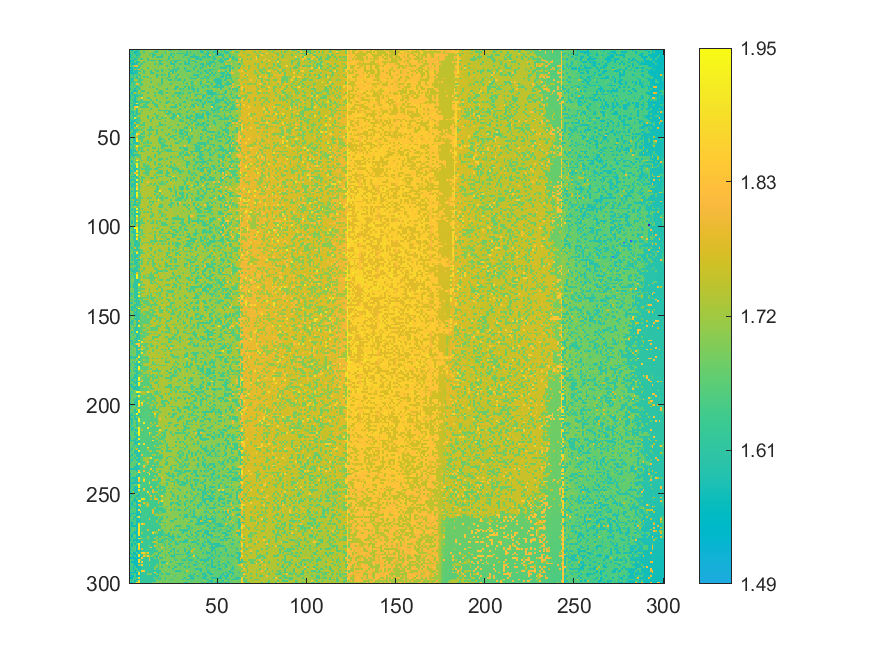

Source data for this figure (header and first rows):
1.64820190861421, 1.55580866651706, 1.64829199717765, 1.65044228465123, 1.57769559759665, 1.62626475281136, 1.69703715925903, 1.69761924135987, 1.70022390373462, 1.69984137222821, 1.70001654480615, 1.69673400994072, 1.70255361895245, 1.69789136459174, 1.69992183903118, 1.61693705018896, 1.6934800356752, 1.69398049368242, 1.6927682145814, 1.69420395223924, 1.69220325959459, 1.69252980443462, 1.61217638844689, 1.61198830542494
1.629, 1.635, 1.649, 1.563, 1.578, 1.622, 1.701, 1.703, 1.623, 1.7, 1.699, 1.699, 1.707, 1.694, 1.621, 1.617, 1.695, 1.703, 1.692, 1.692, 1.616, 1.707, 1.707, 1.688
1.63, 1.635, 1.636, 1.565, 1.622, 1.623, 1.625, 1.704, 1.703, 1.701, 1.699, 1.699, 1.621, 1.62, 1.704, 1.703, 1.695, 1.694, 1.703, 1.691, 1.615, 1.69, 1.688, 1.613
1.558, 1.634, 1.636, 1.649, 1.579, 1.625, 1.626, 1.703, 1.701, 1.702, 1.705, 1.623, 1.701, 1.621, 1.62, 1.696, 1.695, 1.706, 1.613, 1.692, 1.692, 1.691, 1.69, 1.612
1.557, 1.632, 1.637, 1.659, 1.627, 1.625, 1.704, 1.704, 1.703, 1.702, 1.704, 1.703, 1.702, 1.622, 1.707, 1.624, 1.62, 1.618, 1.62, 1.693, 1.692, 1.706, 1.615, 1.689
1.635, 1.637, 1.653, 1.572, 1.629, 1.704, 1.626, 1.626, 1.705, 1.701, 1.624, 1.701, 1.703, 1.702, 1.7, 1.7, 1.695, 1.697, 1.696, 1.694, 1.694, 1.694, 1.616, 1.707
1.558, 1.56, 1.562, 1.656, 1.647, 1.704, 1.704, 1.782, 1.7, 1.698, 1.626, 1.7, 1.625, 1.625, 1.62, 1.707, 1.618, 1.618, 1.619, 1.693, 1.694, 1.616, 1.692, 1.69
1.558, 1.634, 1.564, 1.655, 1.584, 1.629, 1.703, 1.706, 1.627, 1.698, 1.699, 1.701, 1.71, 1.699, 1.698, 1.699, 1.698, 1.619, 1.708, 1.698, 1.693, 1.694, 1.693, 1.615
1.637, 1.566, 1.568, 1.57, 1.583, 1.705, 1.627, 1.629, 1.711, 1.701, 1.701, 1.701, 1.7, 1.71, 1.625, 1.698, 1.699, 1.621, 1.619, 1.703, 1.712, 1.695, 1.696, 1.614
1.655, 1.654, 1.653, 1.809, 1.812, 1.627, 1.628, 1.703, 1.702, 1.704, 1.709, 1.703, 1.702, 1.7, 1.71, 1.702, 1.622, 1.71, 1.692, 1.705, 1.704, 1.619, 1.694, 1.71
1.559, 1.564, 1.661, 1.569, 1.631, 1.629, 1.709, 1.702, 1.709, 1.705, 1.621, 1.711, 1.711, 1.701, 1.699, 1.71, 1.699, 1.698, 1.709, 1.707, 1.712, 1.696, 1.696, 1.697
1.656, 1.564, 1.568, 1.741, 1.653, 1.786, 1.706, 1.629, 1.708, 1.705, 1.705, 1.705, 1.71, 1.71, 1.624, 1.701, 1.709, 1.7, 1.62, 1.696, 1.699, 1.696, 1.62, 1.692
1.564, 1.566, 1.641, 1.577, 1.585, 1.631, 1.631, 1.706, 1.628, 1.705, 1.705, 1.701, 1.623, 1.71, 1.701, 1.624, 1.624, 1.715, 1.62, 1.697, 1.698, 1.698, 1.697, 1.616
1.566, 1.566, 1.567, 1.578, 1.586, 1.704, 1.704, 1.705, 1.629, 1.706, 1.71, 1.71, 1.624, 1.628, 1.703, 1.702, 1.696, 1.71, 1.699, 1.698, 1.699, 1.713, 1.617, 1.713
1.638, 1.643, 1.568, 1.663, 1.641, 1.633, 1.632, 1.708, 1.708, 1.707, 1.709, 1.711, 1.712, 1.703, 1.702, 1.625, 1.624, 1.701, 1.62, 1.66, 1.621, 1.714, 1.618, 1.693
1.658, 1.644, 1.659, 1.659, 1.589, 1.706, 1.632, 1.71, 1.632, 1.674, 1.631, 1.713, 1.704, 1.713, 1.705, 1.626, 1.714, 1.701, 1.701, 1.699, 1.701, 1.694, 1.62, 1.695
1.641, 1.565, 1.572, 1.664, 1.589, 1.636, 1.633, 1.711, 1.708, 1.708, 1.707, 1.716, 1.63, 1.714, 1.71, 1.712, 1.705, 1.701, 1.622, 1.699, 1.7, 1.62, 1.712, 1.696
1.641, 1.566, 1.646, 1.736, 1.737, 1.635, 1.633, 1.632, 1.71, 1.71, 1.709, 1.709, 1.707, 1.707, 1.707, 1.714, 1.712, 1.713, 1.625, 1.701, 1.701, 1.701, 1.619, 1.621
1.564, 1.646, 1.572, 1.648, 1.658, 1.635, 1.634, 1.714, 1.71, 1.71, 1.716, 1.716, 1.63, 1.709, 1.706, 1.715, 1.702, 1.705, 1.625, 1.703, 1.714, 1.701, 1.717, 1.698
1.566, 1.659, 1.645, 1.661, 1.814, 1.713, 1.634, 1.634, 1.709, 1.709, 1.71, 1.71, 1.704, 1.707, 1.706, 1.712, 1.63, 1.717, 1.627, 1.704, 1.704, 1.695, 1.697, 1.62
1.661, 1.663, 1.573, 1.663, 1.639, 1.716, 1.64, 1.634, 1.709, 1.709, 1.709, 1.708, 1.711, 1.71, 1.705, 1.703, 1.703, 1.626, 1.717, 1.704, 1.703, 1.702, 1.698, 1.717
1.643, 1.665, 1.663, 1.661, 1.591, 1.637, 1.712, 1.712, 1.716, 1.711, 1.711, 1.631, 1.713, 1.631, 1.707, 1.706, 1.707, 1.703, 1.701, 1.702, 1.701, 1.701, 1.7, 1.698
1.566, 1.661, 1.648, 1.58, 1.652, 1.636, 1.636, 1.713, 1.714, 1.713, 1.71, 1.712, 1.71, 1.709, 1.708, 1.631, 1.704, 1.706, 1.717, 1.7, 1.701, 1.625, 1.7, 1.7
1.66, 1.648, 1.572, 1.574, 1.594, 1.716, 1.711, 1.635, 1.635, 1.715, 1.717, 1.711, 1.71, 1.71, 1.709, 1.709, 1.704, 1.629, 1.628, 1.699, 1.701, 1.724, 1.7, 1.7
1.643, 1.572, 1.665, 1.743, 1.658, 1.715, 1.636, 1.717, 1.716, 1.715, 1.633, 1.718, 1.711, 1.71, 1.633, 1.707, 1.629, 1.629, 1.626, 1.699, 1.7, 1.627, 1.702, 1.701
1.644, 1.646, 1.576, 1.577, 1.643, 1.635, 1.717, 1.638, 1.717, 1.716, 1.718, 1.718, 1.71, 1.709, 1.718, 1.714, 1.705, 1.705, 1.63, 1.7, 1.702, 1.798, 1.705, 1.7
1.568, 1.65, 1.663, 1.577, 1.593, 1.638, 1.638, 1.638, 1.712, 1.712, 1.713, 1.72, 1.72, 1.714, 1.633, 1.707, 1.721, 1.705, 1.701, 1.701, 1.702, 1.703, 1.704, 1.7
1.569, 1.649, 1.664, 1.579, 1.663, 1.713, 1.714, 1.873, 1.712, 1.712, 1.636, 1.636, 1.714, 1.721, 1.708, 1.717, 1.71, 1.707, 1.721, 1.703, 1.704, 1.627, 1.706, 1.7
1.647, 1.648, 1.573, 1.58, 1.665, 1.715, 1.638, 1.639, 1.713, 1.713, 1.715, 1.714, 1.633, 1.72, 1.719, 1.633, 1.708, 1.707, 1.705, 1.705, 1.705, 1.71, 1.703, 1.703
1.648, 1.647, 1.651, 1.579, 1.594, 1.64, 1.639, 1.638, 1.637, 1.637, 1.636, 1.636, 1.711, 1.637, 1.712, 1.711, 1.72, 1.63, 1.706, 1.705, 1.719, 1.628, 1.628, 1.699
1.569, 1.653, 1.576, 1.674, 1.91, 1.64, 1.64, 1.718, 1.716, 1.638, 1.636, 1.717, 1.712, 1.635, 1.635, 1.711, 1.709, 1.71, 1.704, 1.705, 1.629, 1.629, 1.719, 1.701
1.646, 1.667, 1.575, 1.579, 1.592, 1.641, 1.72, 1.712, 1.639, 1.64, 1.72, 1.721, 1.713, 1.717, 1.635, 1.633, 1.717, 1.708, 1.707, 1.705, 1.706, 1.724, 1.723, 1.724
1.573, 1.651, 1.576, 1.825, 1.899, 1.718, 1.641, 1.641, 1.64, 1.641, 1.64, 1.721, 1.723, 1.715, 1.711, 1.633, 1.71, 1.709, 1.719, 1.704, 1.631, 1.721, 1.704, 1.627
1.647, 1.667, 1.654, 1.744, 1.596, 1.719, 1.719, 1.716, 1.716, 1.717, 1.717, 1.72, 1.636, 1.714, 1.723, 1.724, 1.635, 1.722, 1.724, 1.706, 1.709, 1.709, 1.721, 1.706
1.572, 1.667, 1.669, 1.662, 1.597, 1.718, 1.719, 1.641, 1.714, 1.717, 1.718, 1.638, 1.721, 1.714, 1.713, 1.72, 1.635, 1.633, 1.633, 1.667, 1.631, 1.627, 1.627, 1.706
1.668, 1.576, 1.578, 1.656, 1.602, 1.724, 1.643, 1.718, 1.718, 1.717, 1.717, 1.725, 1.721, 1.714, 1.714, 1.72, 1.722, 1.709, 1.725, 1.687, 1.633, 1.724, 1.626, 1.63
1.573, 1.648, 1.579, 1.661, 1.598, 1.644, 1.643, 1.718, 1.718, 1.717, 1.725, 1.724, 1.723, 1.716, 1.637, 1.714, 1.721, 1.711, 1.71, 1.709, 1.71, 1.632, 1.632, 1.706
1.648, 1.654, 1.578, 1.585, 1.667, 1.722, 1.719, 1.72, 1.72, 1.719, 1.641, 1.715, 1.725, 1.716, 1.717, 1.637, 1.637, 1.71, 1.711, 1.709, 1.802, 1.71, 1.707, 1.707
1.649, 1.653, 1.579, 1.911, 1.667, 1.644, 1.72, 1.719, 1.72, 1.719, 1.641, 1.718, 1.718, 1.637, 1.717, 1.636, 1.712, 1.71, 1.634, 1.681, 1.633, 1.727, 1.709, 1.63
1.572, 1.653, 1.67, 1.585, 1.596, 1.645, 1.644, 1.724, 1.722, 1.719, 1.73, 1.724, 1.641, 1.724, 1.716, 1.713, 1.636, 1.636, 1.726, 1.71, 1.711, 1.711, 1.71, 1.707
1.649, 1.578, 1.579, 1.584, 1.646, 1.646, 1.646, 1.718, 1.718, 1.717, 1.724, 1.717, 1.641, 1.725, 1.722, 1.713, 1.711, 1.711, 1.713, 1.71, 1.633, 1.71, 1.725, 1.706
1.574, 1.576, 1.58, 1.753, 1.601, 1.646, 1.719, 1.719, 1.645, 1.717, 1.718, 1.719, 1.72, 1.717, 1.725, 1.715, 1.713, 1.635, 1.731, 1.709, 1.711, 1.727, 1.709, 1.708
1.649, 1.579, 1.66, 1.585, 1.752, 1.718, 1.645, 1.645, 1.644, 1.718, 1.718, 1.718, 1.727, 1.716, 1.715, 1.715, 1.714, 1.637, 1.636, 1.681, 1.636, 1.709, 1.71, 1.71
1.654, 1.578, 1.673, 1.586, 1.926, 1.647, 1.721, 1.721, 1.723, 1.72, 1.726, 1.643, 1.642, 1.717, 1.715, 1.638, 1.637, 1.722, 1.713, 1.712, 1.727, 1.713, 1.712, 1.633
1.648, 1.58, 1.581, 1.751, 1.664, 1.721, 1.646, 1.721, 1.642, 1.72, 1.72, 1.643, 1.642, 1.718, 1.719, 1.716, 1.716, 1.713, 1.714, 1.712, 1.713, 1.712, 1.634, 1.71
1.577, 1.656, 1.582, 1.59, 1.592, 1.646, 1.721, 1.646, 1.72, 1.72, 1.643, 1.645, 1.642, 1.64, 1.724, 1.64, 1.716, 1.715, 1.637, 1.712, 1.713, 1.711, 1.728, 1.71
1.671, 1.654, 1.582, 1.584, 1.673, 1.72, 1.722, 1.721, 1.645, 1.721, 1.723, 1.644, 1.725, 1.725, 1.727, 1.64, 1.723, 1.714, 1.713, 1.713, 1.713, 1.711, 1.712, 1.711
1.673, 1.58, 1.581, 1.59, 1.906, 1.804, 1.645, 1.646, 1.646, 1.721, 1.722, 1.644, 1.643, 1.726, 1.727, 1.64, 1.716, 1.715, 1.715, 1.713, 1.638, 1.714, 1.635, 1.71
1.578, 1.658, 1.586, 1.676, 1.831, 1.645, 1.645, 1.72, 1.725, 1.72, 1.646, 1.645, 1.72, 1.727, 1.643, 1.717, 1.717, 1.727, 1.715, 1.714, 1.714, 1.633, 1.711, 1.711
1.656, 1.656, 1.583, 1.675, 1.751, 1.646, 1.646, 1.647, 1.648, 1.718, 1.727, 1.644, 1.732, 1.732, 1.719, 1.718, 1.717, 1.64, 1.716, 1.715, 1.715, 1.714, 1.713, 1.637
1.578, 1.675, 1.581, 1.59, 1.909, 1.65, 1.648, 1.647, 1.72, 1.716, 1.728, 1.721, 1.721, 1.727, 1.728, 1.729, 1.641, 1.64, 1.639, 1.69, 1.713, 1.73, 1.637, 1.731
1.654, 1.674, 1.586, 1.59, 1.92, 1.725, 1.725, 1.647, 1.728, 1.692, 1.646, 1.72, 1.721, 1.722, 1.726, 1.725, 1.639, 1.639, 1.71, 1.679, 1.64, 1.713, 1.712, 1.712
1.581, 1.673, 1.585, 1.59, 1.599, 1.647, 1.72, 1.722, 1.647, 1.68, 1.646, 1.719, 1.644, 1.726, 1.718, 1.719, 1.718, 1.639, 1.639, 1.665, 1.714, 1.713, 1.732, 1.713
1.58, 1.583, 1.662, 1.666, 1.597, 1.647, 1.648, 1.723, 1.722, 1.692, 1.73, 1.727, 1.72, 1.719, 1.731, 1.719, 1.72, 1.716, 1.639, 1.638, 1.638, 1.714, 1.713, 1.713
1.655, 1.656, 1.583, 1.675, 1.913, 1.721, 1.727, 1.727, 1.648, 1.683, 1.645, 1.647, 1.722, 1.721, 1.721, 1.719, 1.717, 1.717, 1.64, 1.639, 1.639, 1.64, 1.716, 1.636
1.656, 1.655, 1.584, 1.68, 1.757, 1.648, 1.647, 1.648, 1.721, 1.722, 1.722, 1.722, 1.728, 1.644, 1.643, 1.721, 1.642, 1.718, 1.641, 1.669, 1.733, 1.714, 1.715, 1.714
1.58, 1.583, 1.661, 1.59, 1.753, 1.648, 1.725, 1.648, 1.726, 1.723, 1.648, 1.728, 1.73, 1.721, 1.73, 1.72, 1.642, 1.718, 1.717, 1.682, 1.639, 1.639, 1.637, 1.637
1.58, 1.585, 1.587, 1.592, 1.6, 1.725, 1.648, 1.646, 1.65, 1.723, 1.73, 1.729, 1.724, 1.643, 1.72, 1.643, 1.642, 1.717, 1.641, 1.694, 1.717, 1.64, 1.638, 1.638
1.581, 1.583, 1.674, 1.676, 1.669, 1.729, 1.728, 1.725, 1.726, 1.724, 1.722, 1.722, 1.723, 1.731, 1.73, 1.721, 1.643, 1.643, 1.718, 1.717, 1.716, 1.734, 1.715, 1.714
1.656, 1.585, 1.586, 1.591, 1.597, 1.649, 1.649, 1.723, 1.729, 1.727, 1.729, 1.725, 1.727, 1.721, 1.646, 1.731, 1.641, 1.719, 1.718, 1.717, 1.717, 1.716, 1.715, 1.714
1.583, 1.677, 1.587, 1.679, 1.678, 1.653, 1.65, 1.729, 1.726, 1.726, 1.647, 1.645, 1.726, 1.729, 1.647, 1.719, 1.734, 1.719, 1.718, 1.717, 1.717, 1.718, 1.716, 1.638
... 239 more rows
